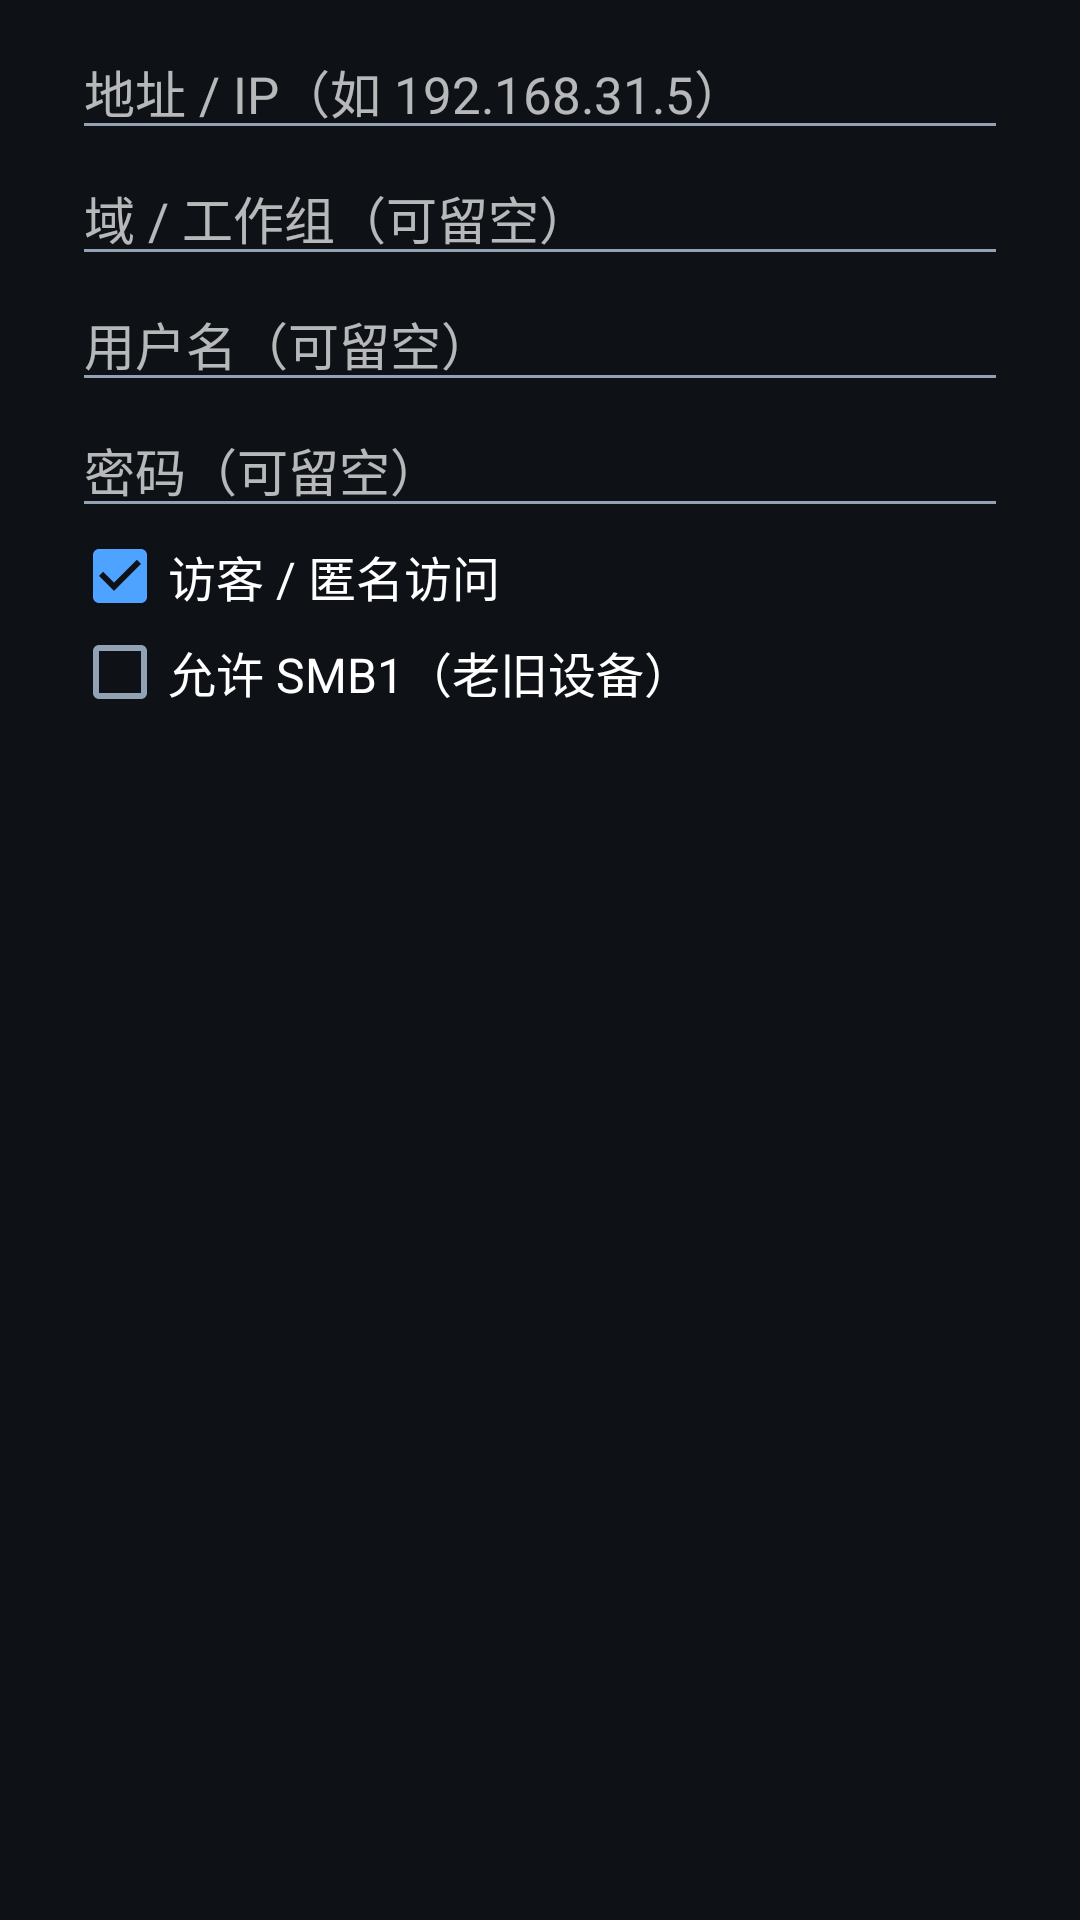

This screen was rendered from an Android layout file. Write that file and the resources it references.
<!-- AndroidManifest.xml: application theme AppTheme -->
<!-- res/layout/dialog_host.xml -->
<?xml version="1.0" encoding="utf-8"?>
<ScrollView xmlns:android="http://schemas.android.com/apk/res/android"
    android:layout_width="match_parent"
    android:layout_height="wrap_content">

    <LinearLayout
        android:layout_width="match_parent"
        android:layout_height="wrap_content"
        android:orientation="vertical"
        android:paddingLeft="24dp"
        android:paddingRight="24dp"
        android:paddingTop="8dp">

        <EditText
            android:id="@+id/f_host"
            android:layout_width="match_parent"
            android:layout_height="wrap_content"
            android:hint="@string/hint_host"
            android:inputType="textUri"
            android:textSize="17sp" />

        <EditText
            android:id="@+id/f_domain"
            android:layout_width="match_parent"
            android:layout_height="wrap_content"
            android:hint="@string/hint_domain"
            android:inputType="text"
            android:textSize="17sp" />

        <EditText
            android:id="@+id/f_user"
            android:layout_width="match_parent"
            android:layout_height="wrap_content"
            android:hint="@string/hint_user"
            android:inputType="text"
            android:textSize="17sp" />

        <EditText
            android:id="@+id/f_pass"
            android:layout_width="match_parent"
            android:layout_height="wrap_content"
            android:hint="@string/hint_pass"
            android:inputType="textPassword"
            android:textSize="17sp" />

        <CheckBox
            android:id="@+id/f_anon"
            android:layout_width="wrap_content"
            android:layout_height="wrap_content"
            android:checked="true"
            android:text="@string/check_anon"
            android:textSize="16sp" />

        <CheckBox
            android:id="@+id/f_smb1"
            android:layout_width="wrap_content"
            android:layout_height="wrap_content"
            android:text="@string/check_smb1"
            android:textSize="16sp" />
    </LinearLayout>

</ScrollView>
<!-- resources referenced by this layout -->
<resources>
  <string name="check_anon">访客 / 匿名访问</string>
  <string name="check_smb1">允许 SMB1（老旧设备）</string>
  <string name="hint_domain">域 / 工作组（可留空）</string>
  <string name="hint_host">地址 / IP（如 192.168.31.5）</string>
  <string name="hint_pass">密码（可留空）</string>
  <string name="hint_user">用户名（可留空）</string>
  <style name="AppTheme" parent="android:Theme.Material.NoActionBar">
          <item name="android:colorPrimary">@color/accent</item>
          <item name="android:colorAccent">@color/accent</item>
          <item name="android:windowBackground">@color/bg</item>
          <item name="android:textColorPrimary">@color/text</item>
          <item name="android:textColorSecondary">@color/text_dim</item>
          <item name="android:colorControlActivated">@color/accent</item>
      </style>
  <color name="accent">#4da3ff</color>
  <color name="bg">#0e1116</color>
  <color name="text">#eef2f8</color>
  <color name="text_dim">#93a1b5</color>
</resources>
